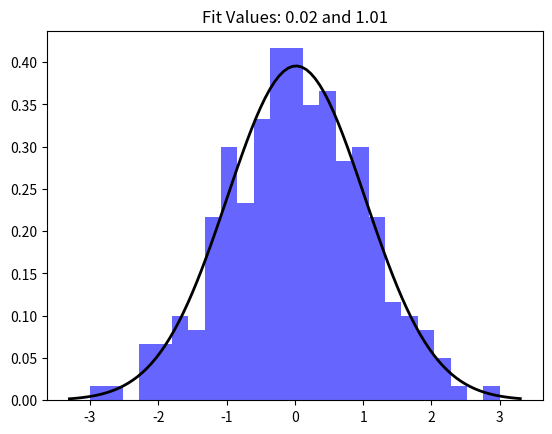

Here is the Python script that generated this plot:
import numpy as np
from scipy.stats import norm
import matplotlib.pyplot as plt
from scipy.stats import qmc

# Generate some data for this
# demonstration.
sampler = qmc.Sobol(d=2, scramble=False)
sample = sampler.random_base2(m=3)
data=[]
while (len(data)<250):
 data1 = sampler.random()[0]
# data2 = sampler.random()[0,0]
 v1=2.0*data1[0]-1.0
 v2=2.0*data1[1]-1.0
 Riq=v1**2+v2**2
 if(Riq <= 1 and Riq >= 0):
  data3=np.sqrt(-2*np.log(Riq)/Riq)
  data.append(v1*data3)
# Fit a normal distribution to
# the data:
# mean and standard deviation
mu, std = norm.fit(data)

# Plot the histogram.
plt.hist(data, bins=25, density=True, alpha=0.6, color='b')

# Plot the PDF.
xmin, xmax = plt.xlim()
x = np.linspace(xmin, xmax, 100)
p = norm.pdf(x, mu, std)

plt.plot(x, p, 'k', linewidth=2)
title = "Fit Values: {:.2f} and {:.2f}".format(mu, std)
plt.title(title)

plt.show()
